Run: headless pygame with SDL's dummy video driver; simulated clock (each Clock.tick advances the game by its frame time, no real sleeping); random seed 0; keys injected as events and as key.get_pressed() state; no mouse input.
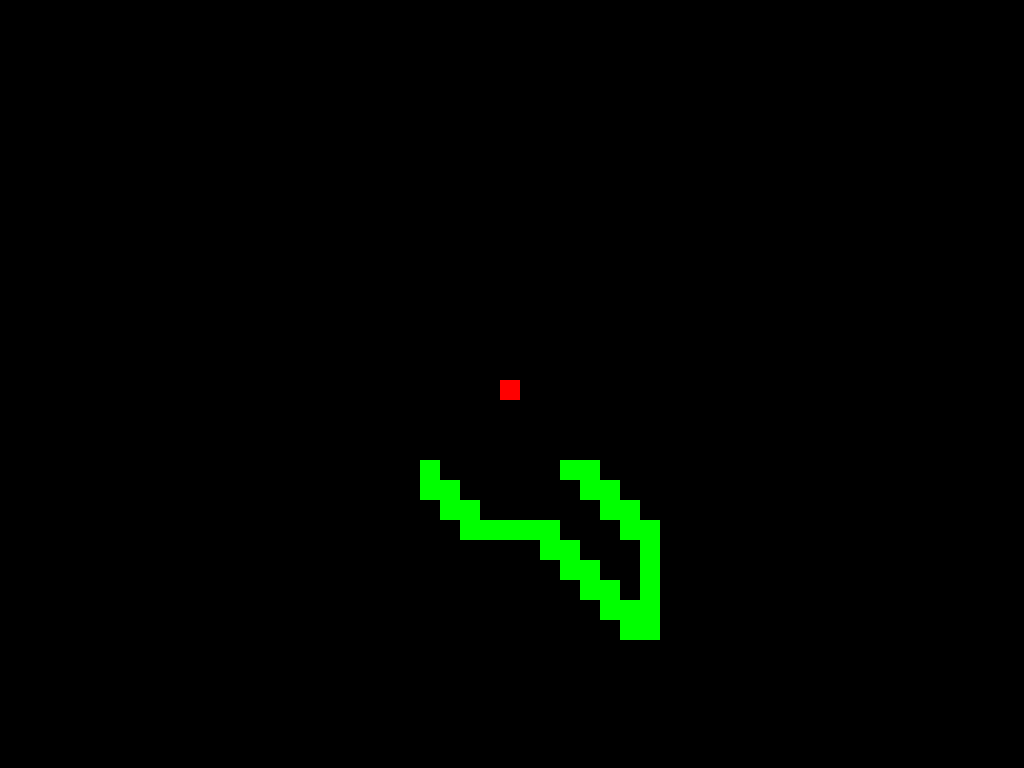
Frame 1 of 4 · flips 1–60 · no input
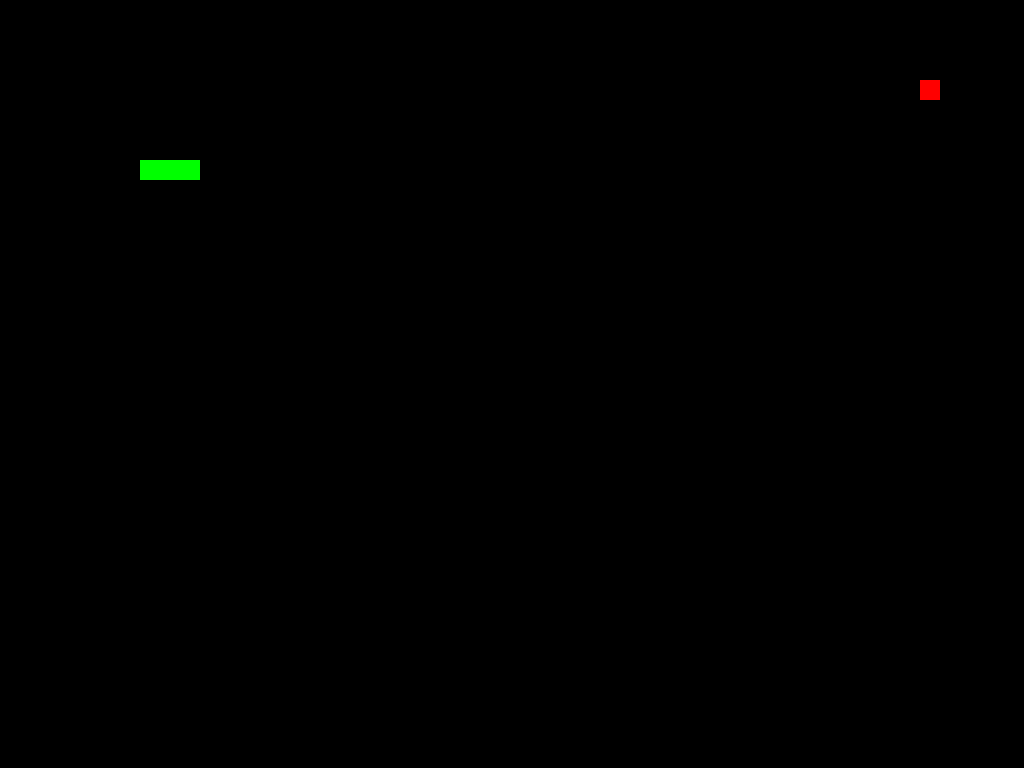
Frame 2 of 4 · flips 61–180 · tapped SPACE, RETURN · held RIGHT (→), D
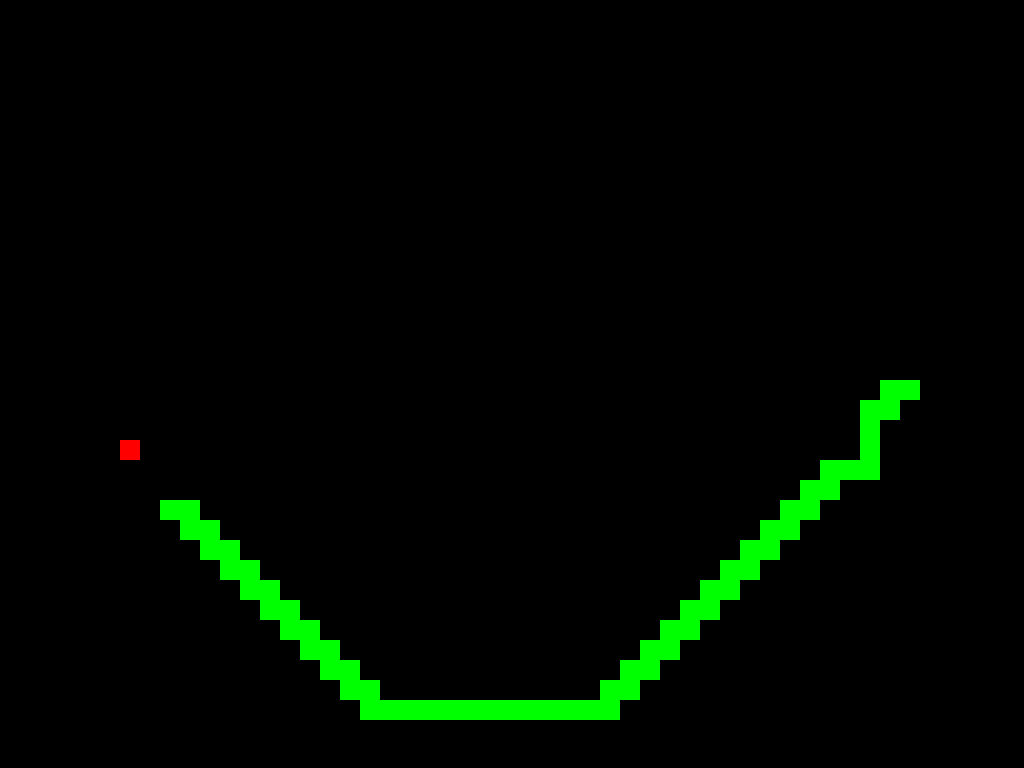
Frame 3 of 4 · flips 181–300 · held DOWN (↓), S
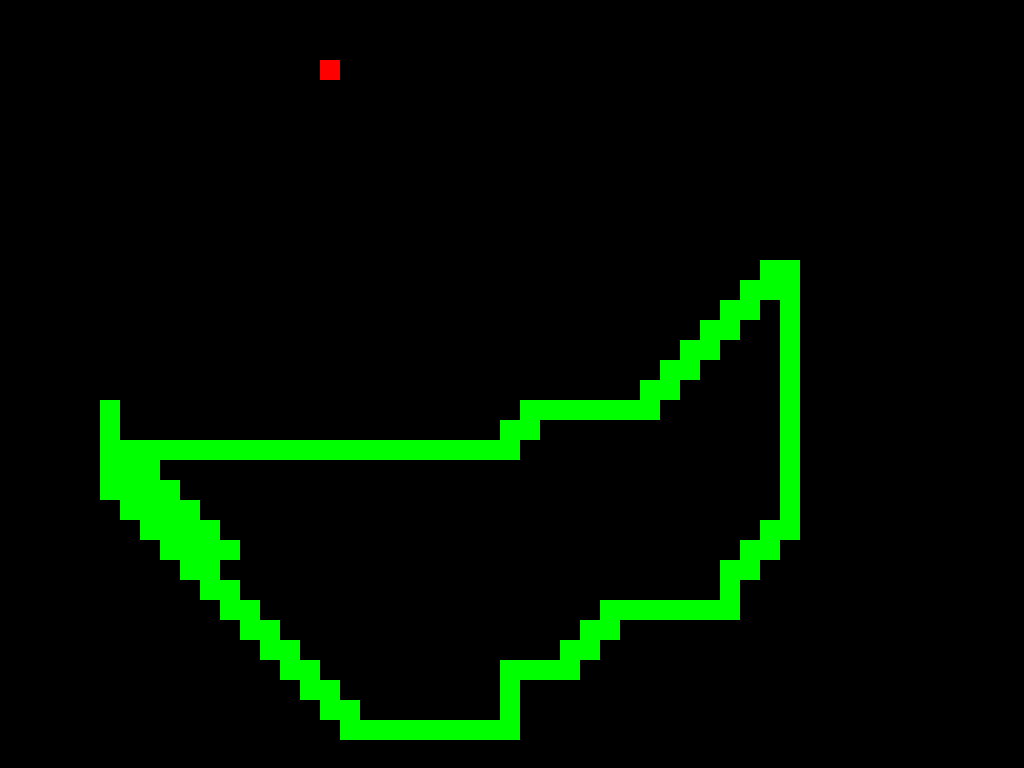
Frame 4 of 4 · flips 301–420 · held LEFT (←), A, UP (↑), W

The pygame program that drew these frames:

import pygame as pg
import sys
from random import randint, seed
from collections import deque
from typing import List, Tuple, Dict, Deque, Set, Optional, Callable
import logging

# Setup logging configuration
logging.basicConfig(
    filename="snake_game_log.txt",
    level=logging.DEBUG,
    format="%(asctime)s:%(levelname)s:%(message)s",
)

# Seed the random generator for reproducible results during development
seed(0)

# Initialize pygame
pg.init()
# Set the display to fullscreen at the current display resolution
display_info = pg.display.Info()  # Get current display information
SCREEN_WIDTH: int = display_info.current_w  # Set width to current width of display
SCREEN_HEIGHT: int = display_info.current_h  # Set height to current height of display
window: pg.Surface = pg.display.set_mode(
    (SCREEN_WIDTH, SCREEN_HEIGHT), pg.FULLSCREEN
)  # Set display mode to fullscreen
logging.info(
    f"Display set to fullscreen with resolution {SCREEN_WIDTH}x{SCREEN_HEIGHT}"
)
BLOCK_SIZE: int = 20
pg.display.set_caption("Enhanced Snake Game with A* Pathfinding")

import math
from heapq import heappush, heappop


def euclidean_distance(node1: Tuple[int, int], node2: Tuple[int, int]) -> float:
    """
    Calculate the Euclidean distance between two points.
    This is a more accurate measure over larger distances compared to Manhattan distance.
    """
    return math.sqrt((node1[0] - node2[0]) ** 2 + (node1[1] - node2[1]) ** 2)


def heuristic(
    node1: Tuple[int, int], node2: Tuple[int, int], snake_body: List[Tuple[int, int]]
) -> float:
    """
    A sophisticated heuristic function that combines Euclidean distance with additional game-specific adjustments.
    This heuristic is designed to be both efficient and highly effective for the snake game's pathfinding needs.
    """
    base_distance = euclidean_distance(node1, node2)
    # Additional heuristic enhancements can be implemented here
    # Penalize positions closer to the snake's body to avoid collisions
    body_proximity_penalty = sum(
        math.exp(-euclidean_distance(node1, body_part)) for body_part in snake_body
    )
    return base_distance + body_proximity_penalty


def is_within_boundaries(node: Tuple[int, int]) -> bool:
    """
    Check if a node is within the game boundaries.
    """
    return 0 <= node[0] < SCREEN_WIDTH and 0 <= node[1] < SCREEN_HEIGHT


def get_neighbors(node: Tuple[int, int]) -> List[Tuple[int, int]]:
    """
    Return the neighbors of the given node within game boundaries.
    This function considers only four possible movements (no diagonals) for strict pathfinding.
    """
    directions = [
        (BLOCK_SIZE, 0),  # Right
        (-BLOCK_SIZE, 0),  # Left
        (0, BLOCK_SIZE),  # Down
        (0, -BLOCK_SIZE),  # Up
    ]
    return [
        (node[0] + dx, node[1] + dy)
        for dx, dy in directions
        if is_within_boundaries((node[0] + dx, node[1] + dy))
    ]


def a_star(
    start: Tuple[int, int],
    goal: Tuple[int, int],
    obstacles: Set[Tuple[int, int]],
    snake_body: List[Tuple[int, int]],
) -> List[Tuple[int, int]]:
    """
    Perform A* pathfinding avoiding given obstacles and considering the snake's body.
    This implementation uses a priority queue for the open set for efficient retrieval of the lowest f-score node.
    It also uses a set for obstacles for O(1) complexity checks.
    """
    open_set = []
    heappush(open_set, (heuristic(start, goal, snake_body), start))
    came_from: Dict[Tuple[int, int], Tuple[int, int]] = {}
    g_score = {start: 0}
    f_score = {start: heuristic(start, goal, snake_body)}

    while open_set:
        current_f_score, current = heappop(open_set)
        if current == goal:
            path = []
            while current in came_from:
                path.append(current)
                current = came_from[current]
            return path[::-1]

        for neighbor in get_neighbors(current):
            if neighbor in obstacles or neighbor in snake_body:
                continue
            tentative_g_score = g_score[current] + 1
            if tentative_g_score < g_score.get(neighbor, float("inf")):
                came_from[neighbor] = current
                g_score[neighbor] = tentative_g_score
                f_score[neighbor] = tentative_g_score + heuristic(
                    neighbor, goal, snake_body
                )
                heappush(open_set, (f_score[neighbor], neighbor))

    return []


class Fruit:
    def __init__(self, window: pg.Surface) -> None:
        """
        Initializes a Fruit object with a position on the game window.
        This method sets the initial position of the fruit to a default value and then relocates it to a valid random position.
        """
        self.position: Tuple[int, int] = (0, 0)  # Initialize with a default position
        self.relocate()  # Relocate to a valid random position
        self.window = window
        logging.info(f"Fruit initialized and placed at {self.position}")

    def draw(self) -> None:
        """
        Draw the fruit on the game window using a fixed color (red) and block size.
        """
        color: Tuple[int, int, int] = (255, 0, 0)  # RGB color for the fruit
        pg.draw.rect(self.window, color, (*self.position, BLOCK_SIZE, BLOCK_SIZE))
        logging.debug(f"Fruit drawn at {self.position} with color {color}")

    def relocate(self, exclude: Optional[List[Tuple[int, int]]] = None) -> None:
        """
        Relocate the fruit to a random position within the game boundaries that is not occupied.
        Ensures the fruit does not spawn inside the snake's body or any other excluded positions.

        :param exclude: A list of positions to be excluded when placing the fruit.
        """
        if exclude is None:
            exclude = []  # Initialize exclude list if not provided
        valid_position_found: bool = False
        while not valid_position_found:
            new_x: int = randint(0, (SCREEN_WIDTH // BLOCK_SIZE) - 1) * BLOCK_SIZE
            new_y: int = randint(0, (SCREEN_HEIGHT // BLOCK_SIZE) - 1) * BLOCK_SIZE
            new_position: Tuple[int, int] = (new_x, new_y)
            if new_position not in exclude:
                self.position = new_position
                valid_position_found = True
                logging.info(f"Fruit relocated to {self.position}")
            else:
                logging.debug(
                    f"Attempted fruit position {new_position} is invalid, recalculating..."
                )


class Snake:
    def __init__(self, window: pg.Surface) -> None:
        """
        Initializes the Snake object with a starting position and a fruit object.
        This constructor sets up the snake's body, direction, associates a fruit object, and calculates the initial path using the A* algorithm.
        """
        self.body: Deque[Tuple[int, int]] = deque(
            [(160, 160), (140, 160), (120, 160)]
        )  # Initial body coordinates
        self.direction: Tuple[int, int] = (BLOCK_SIZE, 0)  # Initial movement direction
        self.fruit: Fruit = Fruit(window)  # Associate a fruit object
        self.window = window
        self.path: List[Tuple[int, int]] = (
            self.calculate_path()
        )  # Calculate initial path
        logging.info("Snake initialized with body, direction, fruit, and path.")

    def calculate_path(self) -> List[Tuple[int, int]]:
        """
        Calculate the path from the snake's head to the fruit using the A* algorithm.
        :return: A list of tuples representing the path coordinates.
        """
        return a_star(
            self.body[0], self.fruit.position, set(self.body), list(self.body)
        )

    def draw(self) -> None:
        """
        Draw the snake on the game window using a fixed color (green) and block size for each segment.
        """
        color: Tuple[int, int, int] = (0, 255, 0)  # RGB color for the snake
        for segment in list(self.body):
            pg.draw.rect(self.window, color, (*segment, BLOCK_SIZE, BLOCK_SIZE))
        logging.debug(f"Snake drawn on window at segments: {list(self.body)}")

    def move(self) -> bool:
        """
        Move the snake based on the A* pathfinding result. Handles collision and game over scenarios.
        Implements a zigzag movement pattern based on the current direction to maintain a super dense configuration from point to point.
        :return: Boolean indicating if the move was successful (True) or if the game is over (False).
        """
        if not self.path:
            self.path = self.calculate_path()  # Recalculate path if needed
        if self.path:
            next_pos: Tuple[int, int] = self.path.pop(0)
            if self.is_collision(next_pos):
                logging.warning("Collision detected or snake out of bounds")
                return False
            # Implementing zigzag movement
            if self.body:
                last_segment = self.body[0]
                direction_x = (next_pos[0] - last_segment[0]) // BLOCK_SIZE
                direction_y = (next_pos[1] - last_segment[1]) // BLOCK_SIZE
                intermediate_pos = (
                    last_segment[0] + direction_x * BLOCK_SIZE,
                    last_segment[1],
                )
                if not self.is_collision(intermediate_pos):
                    self.body.appendleft(intermediate_pos)
                intermediate_pos = (
                    intermediate_pos[0],
                    intermediate_pos[1] + direction_y * BLOCK_SIZE,
                )
                if not self.is_collision(intermediate_pos):
                    self.body.appendleft(intermediate_pos)
            self.body.appendleft(next_pos)
            if next_pos == self.fruit.position:
                self.fruit.relocate(list(self.body))
                self.path = self.calculate_path()
            else:
                self.body.pop()
            logging.info(f"Snake moved successfully to {next_pos}")
            return True
        logging.warning("No path available, game over")
        return False

    def is_collision(self, position: Tuple[int, int]) -> bool:
        """
        Check if the given position results in a collision or is out of game bounds.
        :param position: Tuple representing the position to check.
        :return: True if there is a collision or out of bounds, False otherwise.
        """
        return (
            position in self.body
            or not (0 <= position[0] < SCREEN_WIDTH)
            or not (0 <= position[1] < SCREEN_HEIGHT)
        )


def main():
    clock = pg.time.Clock()
    snake = Snake(window)
    fruit = Fruit(window)

    while True:
        for event in pg.event.get():
            if event.type == pg.QUIT:
                pg.quit()
                sys.exit()

        window.fill((0, 0, 0))
        snake.fruit.draw()
        snake.draw()

        if not snake.move():
            logging.info("Game Over, restarting")
            print("Game Over")
            snake = Snake(window)  # Restart the game

        pg.display.flip()
        clock.tick(60)
        logging.debug("Game loop executed")


if __name__ == "__main__":
    main()
